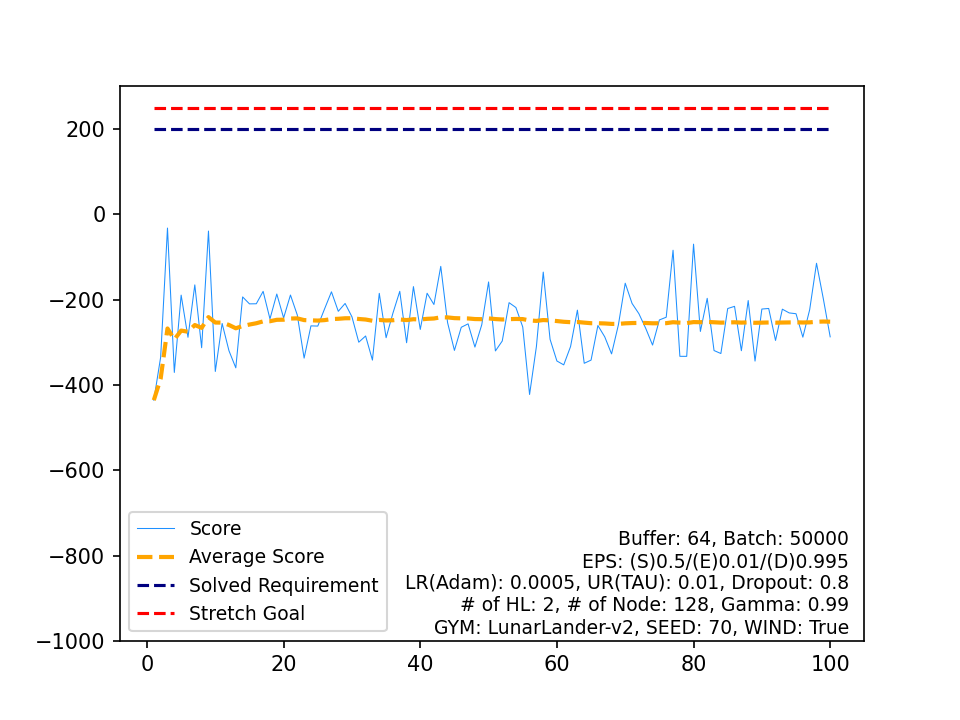

Source data for this figure (header and first rows):
, Score, Average Score, Timestamp, Solved Requirement, Stretch Goal
0, -435.8, -435.8, 311, 200, 250
1, -334.9, -385.4, 380, 200, 250
2, -32.18, -267.6, 205, 200, 250
3, -370.7, -293.4, 335, 200, 250
4, -189.4, -272.6, 120, 200, 250
5, -288.3, -275.2, 211, 200, 250
6, -165.4, -259.5, 142, 200, 250
7, -312.8, -266.2, 226, 200, 250
8, -39.19, -241, 183, 200, 250
9, -368.4, -253.7, 397, 200, 250
10, -255.9, -253.9, 79, 200, 250
11, -319.9, -259.4, 270, 200, 250
12, -359.9, -267.1, 293, 200, 250
13, -193.7, -261.9, 253, 200, 250
14, -209.9, -258.4, 119, 200, 250
15, -209.7, -255.4, 239, 200, 250
16, -180.6, -251, 77, 200, 250
17, -245.2, -250.7, 262, 200, 250
18, -186.9, -247.3, 129, 200, 250
19, -242.8, -247.1, 253, 200, 250
20, -189.2, -244.3, 422, 200, 250
21, -236.1, -244, 170, 200, 250
22, -337.1, -248, 284, 200, 250
23, -261.5, -248.6, 297, 200, 250
24, -262, -249.1, 289, 200, 250
25, -221.4, -248, 127, 200, 250
26, -181.7, -245.6, 241, 200, 250
27, -227.4, -244.9, 72, 200, 250
28, -209, -243.7, 352, 200, 250
29, -240.3, -243.6, 197, 200, 250
30, -299.8, -245.4, 382, 200, 250
31, -285.3, -246.6, 229, 200, 250
32, -341.8, -249.5, 346, 200, 250
33, -185.3, -247.6, 140, 200, 250
34, -289.3, -248.8, 133, 200, 250
35, -231.6, -248.3, 138, 200, 250
36, -180.5, -246.5, 188, 200, 250
37, -301.1, -247.9, 83, 200, 250
38, -169.5, -245.9, 135, 200, 250
39, -269.9, -246.5, 223, 200, 250
40, -185, -245, 168, 200, 250
41, -211.4, -244.2, 108, 200, 250
42, -122, -241.4, 161, 200, 250
43, -254.1, -241.7, 94, 200, 250
44, -319, -243.4, 274, 200, 250
45, -264.8, -243.9, 219, 200, 250
46, -256.8, -244.1, 133, 200, 250
47, -311.3, -245.5, 80, 200, 250
48, -259, -245.8, 185, 200, 250
49, -158.5, -244.1, 191, 200, 250
50, -320.3, -245.6, 154, 200, 250
51, -297, -246.6, 273, 200, 250
52, -207.1, -245.8, 123, 200, 250
53, -218.5, -245.3, 232, 200, 250
54, -264.2, -245.6, 88, 200, 250
55, -422.4, -248.8, 249, 200, 250
56, -310, -249.9, 280, 200, 250
57, -135.5, -247.9, 139, 200, 250
58, -293, -248.7, 228, 200, 250
59, -343.9, -250.3, 261, 200, 250
... 40 more rows
